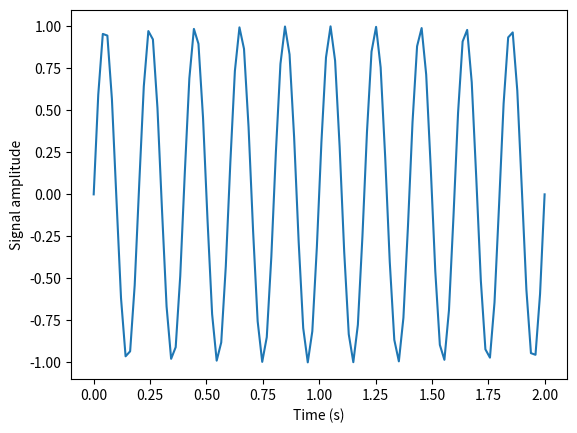
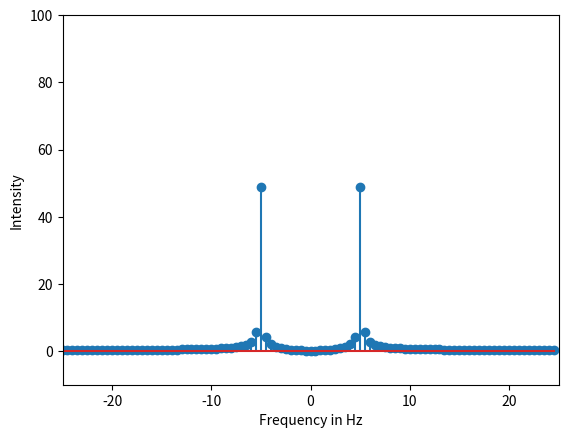

Generate these figures, in order, with matplotlib:
from matplotlib import pyplot as plt
import numpy as np
import scipy
from scipy import fftpack

#Frequency in terms of Hertz
fre  = 5
#Sample rate
fre_samp = 50
t = np.linspace(0, 2, 2 * fre_samp)
a = np.sin(fre  * 2 * np.pi * t)
figure, axis = plt.subplots()
axis.plot(t, a)
axis.set_xlabel ('Time (s)')
axis.set_ylabel ('Signal amplitude')
plt.show()


A = fftpack.fft(a)
frequency = fftpack.fftfreq(len(a)) * fre_samp
figure, axis = plt.subplots()

axis.stem(frequency, np.abs(A))
axis.set_xlabel('Frequency in Hz')
axis.set_ylabel('Intensity')
axis.set_xlim(-fre_samp / 2, fre_samp/ 2)
axis.set_ylim(-10, 100)
plt.show()
#do DFT and visualize:
